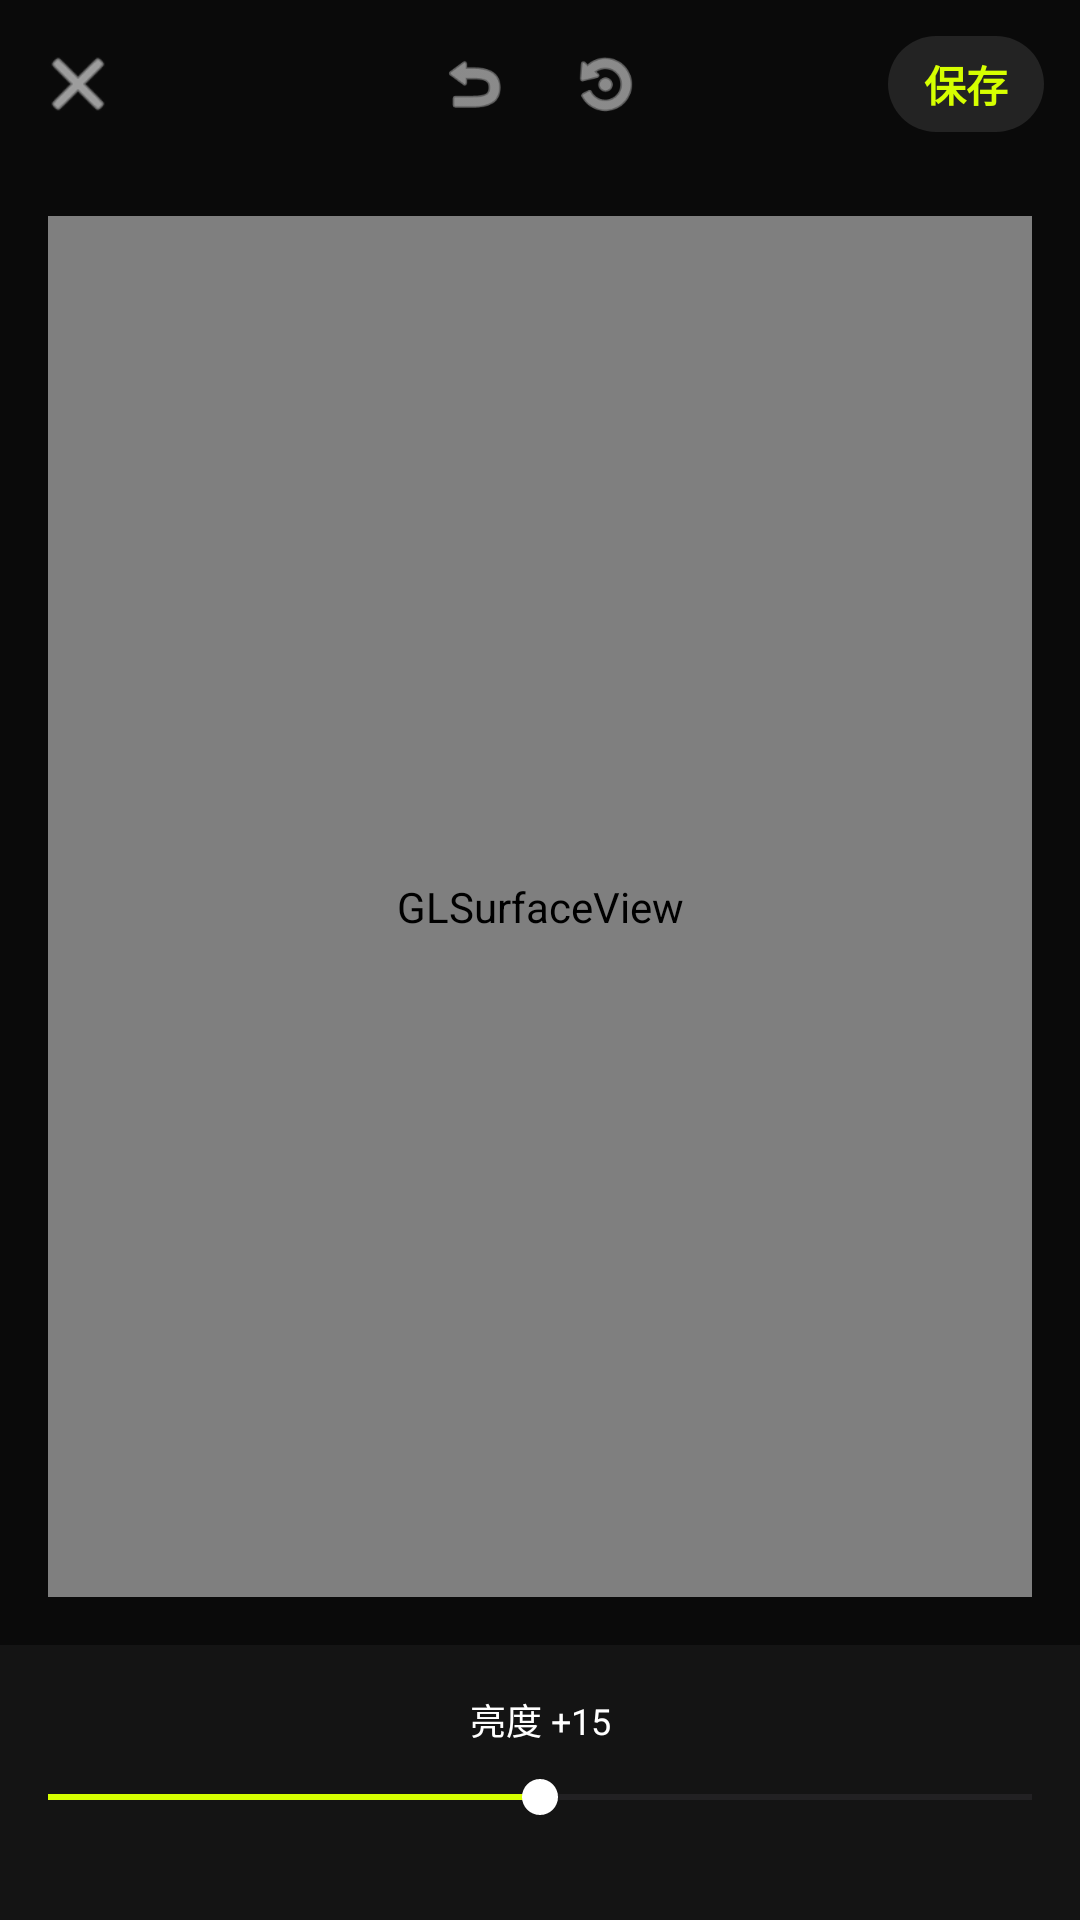

This screen was rendered from an Android layout file. Write that file and the resources it references.
<!-- AndroidManifest.xml: application theme Theme.Otter -->
<!-- res/layout/activity_photo_editing.xml -->
<?xml version="1.0" encoding="utf-8"?>
<androidx.constraintlayout.widget.ConstraintLayout
    xmlns:android="http://schemas.android.com/apk/res/android"
    xmlns:app="http://schemas.android.com/apk/res-auto"
    xmlns:tools="http://schemas.android.com/tools"
    android:layout_width="match_parent"
    android:layout_height="match_parent"
    android:fitsSystemWindows="true"
    android:background="@color/bg_black">

    
    <androidx.constraintlayout.widget.ConstraintLayout
        android:id="@+id/layout_top_bar"
        android:layout_width="match_parent"
        android:layout_height="56dp"
        android:paddingHorizontal="12dp"
        app:layout_constraintTop_toTopOf="parent"
        app:layout_constraintStart_toStartOf="parent"
        app:layout_constraintEnd_toEndOf="parent">

        
        <ImageView
            android:id="@+id/iv_close"
            android:layout_width="28dp"
            android:layout_height="28dp"
            android:src="@android:drawable/ic_menu_close_clear_cancel"
            app:tint="@color/white"
            app:layout_constraintStart_toStartOf="parent"
            app:layout_constraintTop_toTopOf="parent"
            app:layout_constraintBottom_toBottomOf="parent"/>

        
        <LinearLayout
            android:layout_width="wrap_content"
            android:layout_height="match_parent"
            android:gravity="center_vertical"
            app:layout_constraintStart_toStartOf="parent"
            app:layout_constraintEnd_toEndOf="parent">

            <ImageView
                android:id="@+id/iv_undo"
                android:layout_width="24dp"
                android:layout_height="24dp"
                android:layout_marginEnd="20dp"
                android:src="@android:drawable/ic_menu_revert"
                app:tint="@color/icon_gray" />

            <ImageView
                android:id="@+id/iv_redo"
                android:layout_width="24dp"
                android:layout_height="24dp"
                android:src="@android:drawable/ic_menu_rotate"
                android:scaleX="-1"
                app:tint="@color/icon_gray" />
        </LinearLayout>

        
        <TextView
            android:id="@+id/tv_save"
            android:layout_width="wrap_content"
            android:layout_height="32dp"
            android:text="保存"
            android:textColor="@color/accent_green"
            android:textStyle="bold"
            android:gravity="center"
            android:paddingHorizontal="12dp"
            android:background="@drawable/bg_save_button"
            app:layout_constraintEnd_toEndOf="parent"
            app:layout_constraintTop_toTopOf="parent"
            app:layout_constraintBottom_toBottomOf="parent"/>

    </androidx.constraintlayout.widget.ConstraintLayout>

    
    <android.opengl.GLSurfaceView
        android:id="@+id/gl_surface_view"
        android:layout_width="0dp"
        android:layout_height="0dp"
        android:layout_margin="16dp"
        app:layout_constraintTop_toBottomOf="@id/layout_top_bar"
        app:layout_constraintBottom_toTopOf="@id/layout_control_panel"
        app:layout_constraintStart_toStartOf="parent"
        app:layout_constraintEnd_toEndOf="parent"/>

    <com.example.otter.view.CropOverlayView
        android:id="@+id/crop_overlay"
        android:layout_width="0dp"
        android:layout_height="0dp"
        android:visibility="gone"
        app:layout_constraintTop_toTopOf="@id/gl_surface_view"
        app:layout_constraintBottom_toBottomOf="@id/gl_surface_view"
        app:layout_constraintStart_toStartOf="@id/gl_surface_view"
        app:layout_constraintEnd_toEndOf="@id/gl_surface_view" />

    <ImageButton
        android:id="@+id/btn_confirm_crop"
        android:layout_width="48dp"
        android:layout_height="48dp"
        android:layout_margin="32dp"
        android:background="@drawable/bg_circle_semi_transparent"
        android:src="@drawable/ic_confirm_crop"
        android:padding="12dp"
        android:visibility="gone"
        app:layout_constraintEnd_toEndOf="@id/crop_overlay"
        app:layout_constraintBottom_toBottomOf="@id/crop_overlay" />

    
    <androidx.constraintlayout.widget.ConstraintLayout
        android:id="@+id/layout_control_panel"
        android:layout_width="match_parent"
        android:layout_height="wrap_content"
        android:background="@color/bg_panel"
        android:paddingBottom="16dp"
        app:layout_constraintBottom_toBottomOf="parent">

        
        <androidx.recyclerview.widget.RecyclerView
            android:id="@+id/rv_editing_thumbnails"
            android:layout_width="match_parent"
            android:layout_height="80dp"
            android:orientation="horizontal"
            android:visibility="gone"
            android:paddingVertical="8dp"
            android:clipToPadding="false"
            app:layoutManager="androidx.recyclerview.widget.LinearLayoutManager"
            app:layout_constraintBottom_toTopOf="@id/layout_slider_container"
            tools:listitem="@layout/item_selected_photo"
            tools:visibility="visible" />

        
        <LinearLayout
            android:id="@+id/layout_slider_container"
            android:layout_width="match_parent"
            android:layout_height="wrap_content"
            android:orientation="vertical"
            android:paddingVertical="16dp"
            android:visibility="visible"
            app:layout_constraintBottom_toTopOf="@id/rv_editing_tools">

            <TextView
                android:id="@+id/tv_param_name"
                android:layout_width="match_parent"
                android:layout_height="wrap_content"
                android:text="亮度 +15"
                android:textColor="@color/white"
                android:textSize="12sp"
                android:gravity="center"/>

            <SeekBar
                android:id="@+id/sb_parameter"
                android:layout_width="match_parent"
                android:layout_height="wrap_content"
                android:layout_marginTop="8dp"
                android:max="100"
                android:progress="50"
                android:progressTint="@color/accent_green"
                android:thumbTint="@color/white"/>
        </LinearLayout>

        
        <androidx.recyclerview.widget.RecyclerView
            android:id="@+id/rv_editing_tools"
            android:layout_width="match_parent"
            android:layout_height="wrap_content"
            android:orientation="horizontal"
            app:layoutManager="androidx.recyclerview.widget.LinearLayoutManager"
            android:paddingHorizontal="8dp"
            app:layout_constraintBottom_toBottomOf="parent"
            tools:listitem="@layout/item_editing_tool"/>

    </androidx.constraintlayout.widget.ConstraintLayout>

</androidx.constraintlayout.widget.ConstraintLayout>
<!-- res/layout/item_selected_photo.xml (included above) -->
<?xml version="1.0" encoding="utf-8"?>
<FrameLayout xmlns:android="http://schemas.android.com/apk/res/android"
    android:layout_width="80dp"
    android:layout_height="80dp"
    android:layout_margin="8dp">

    <ImageView
        android:id="@+id/iv_photo"
        android:layout_width="match_parent"
        android:layout_height="match_parent"
        android:scaleType="centerCrop" />

</FrameLayout>
<!-- res/layout/item_editing_tool.xml (included above) -->
<?xml version="1.0" encoding="utf-8"?>
<LinearLayout xmlns:android="http://schemas.android.com/apk/res/android"
    xmlns:tools="http://schemas.android.com/tools"
    xmlns:app="http://schemas.android.com/apk/res-auto"
    android:layout_width="80dp"
    android:layout_height="wrap_content"
    android:orientation="vertical"
    android:gravity="center"
    android:padding="8dp">

    <ImageView
        android:id="@+id/iv_tool_icon"
        android:layout_width="24dp"
        android:layout_height="24dp"
        android:src="@android:drawable/ic_menu_edit"
        app:tint="@color/white" />

    <TextView
        android:id="@+id/tv_tool_name"
        android:layout_width="wrap_content"
        android:layout_height="wrap_content"
        android:layout_marginTop="4dp"
        android:textColor="@color/white"
        android:textSize="12sp"
        tools:text="Tool Name" />

</LinearLayout>
<!-- resources referenced by this layout -->
<resources>
  <color name="accent_green">#FFD6FF00</color>
  <color name="bg_black">#FF0A0A0A</color>
  <color name="bg_panel">#FF141414</color>
  <color name="icon_gray">#FFE0E0E0</color>
  <color name="white">#FFFFFFFF</color>
  <!-- drawable bg_save_button (drawable) -->
  <?xml version="1.0" encoding="utf-8"?>
  <shape xmlns:android="http://schemas.android.com/apk/res/android"
      android:shape="rectangle">
      
      <corners android:radius="16dp"/>
  
      <solid android:color="#1AFFFFFF"/>
  
  </shape>
  <!-- drawable ic_confirm_crop (drawable) -->
  <?xml version="1.0" encoding="utf-8"?>
  <vector xmlns:android="http://schemas.android.com/apk/res/android"
      android:width="24dp"
      android:height="24dp"
      android:viewportWidth="24.0"
      android:viewportHeight="24.0"
      android:tint="?attr/colorControlNormal">
      <path
          android:fillColor="@android:color/white"
          android:pathData="M9,16.17L4.83,12l-1.42,1.41L9,19 21,7l-1.41,-1.41z" />
  </vector>
  <style name="Theme.Otter" parent="Base.Theme.Otter" />
  <style name="Base.Theme.Otter" parent="Theme.Material3.DayNight.NoActionBar">
          
          <item name="colorPrimary">@color/accent_green</item>
          <item name="colorOnPrimary">@color/black</item>
          <item name="colorPrimaryContainer">@color/light_green</item>
          <item name="colorOnPrimaryContainer">@color/black</item>
  
          
          <item name="colorSecondary">@color/light_green</item>
          <item name="colorOnSecondary">@color/black</item>
          <item name="colorSecondaryContainer">@color/bg_panel</item>
          <item name="colorOnSecondaryContainer">@color/white</item>
  
          
          <item name="android:colorBackground">@color/white</item>
          <item name="colorOnBackground">@color/black</item>
          <item name="colorSurface">@color/white</item>
          <item name="colorOnSurface">@color/black</item>
  
          
          <item name="android:statusBarColor">?attr/colorSurface</item>
          <item name="android:windowLightStatusBar" tools:targetApi="m">true</item>
      </style>
  <color name="black">#FF000000</color>
  <color name="light_green">#FFEBF9D5</color>
</resources>
